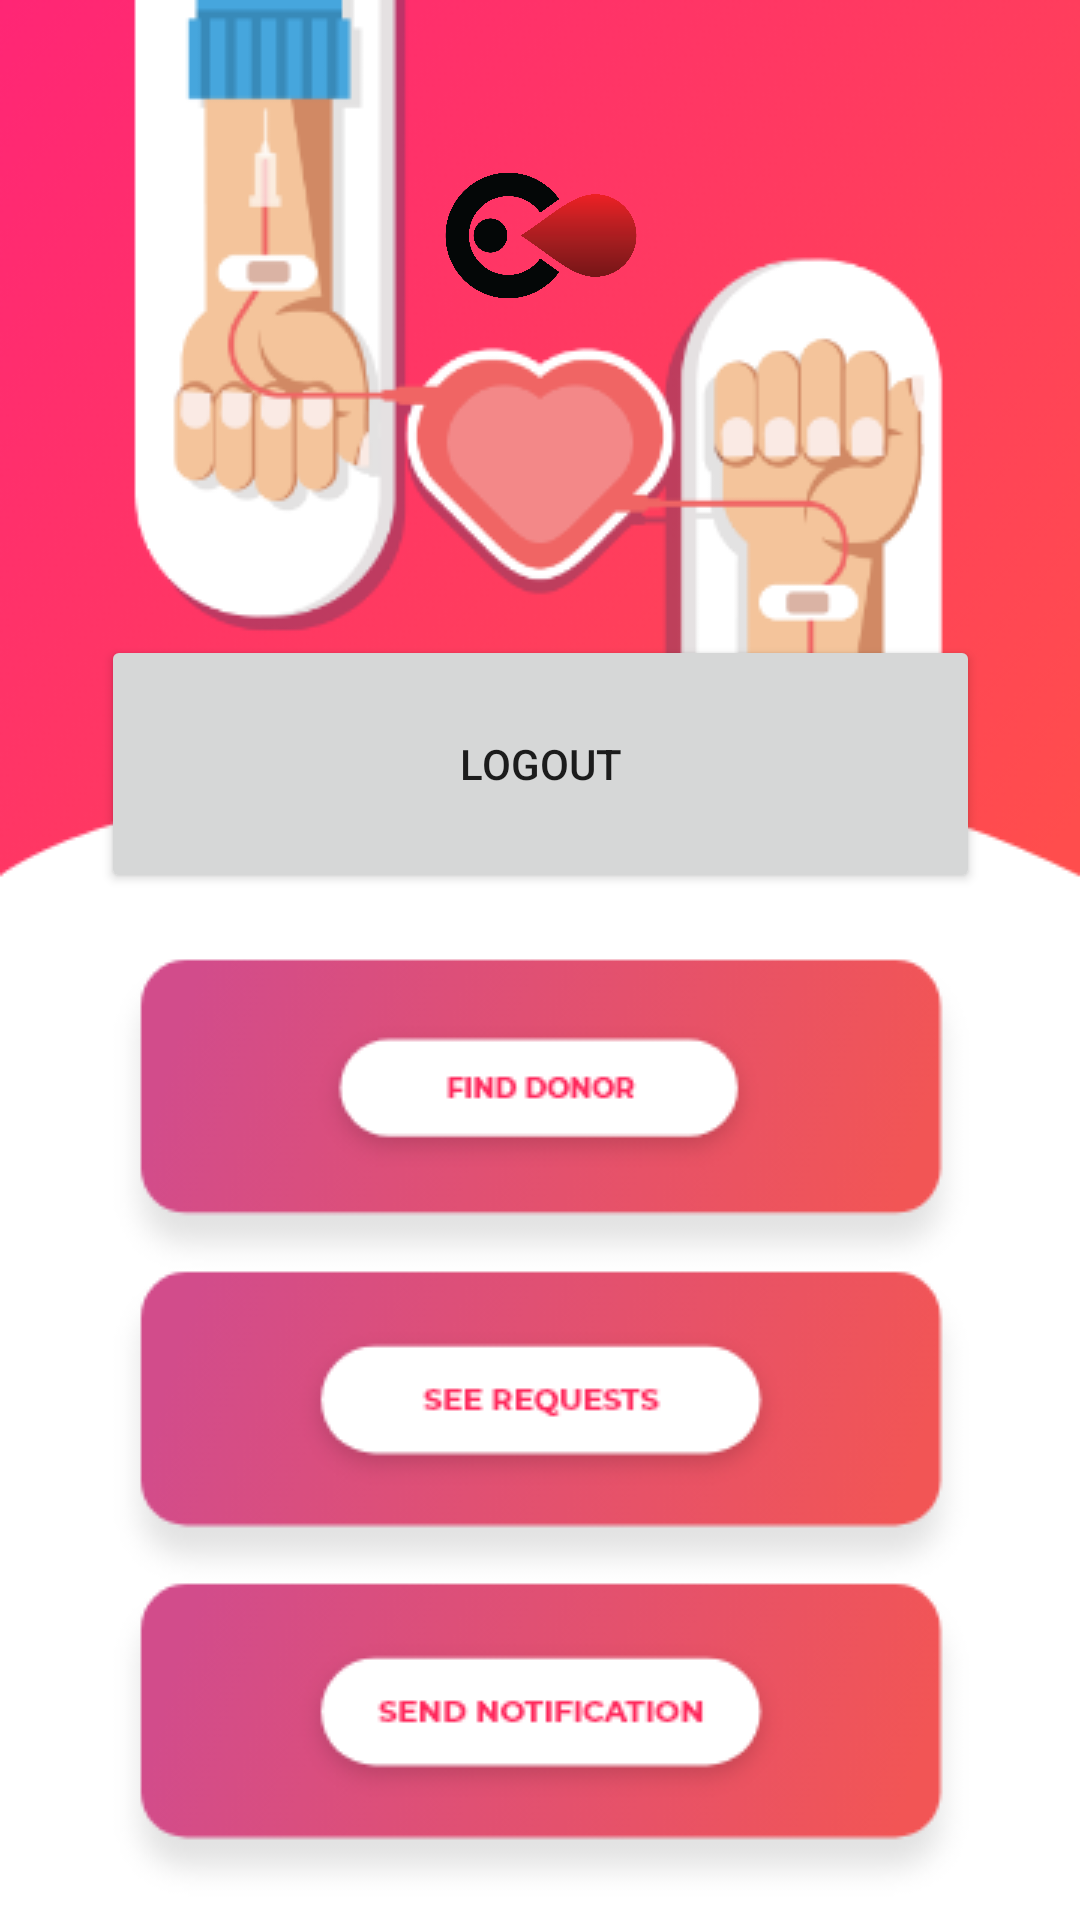

Here is an Android app screen rendered from its layout file. Give the layout XML and the strings, colors and styles it references.
<!-- AndroidManifest.xml: application theme AppTheme -->
<!-- res/layout/activity_home.xml -->
<?xml version="1.0" encoding="utf-8"?>
<androidx.constraintlayout.widget.ConstraintLayout xmlns:android="http://schemas.android.com/apk/res/android"
    xmlns:app="http://schemas.android.com/apk/res-auto"
    xmlns:tools="http://schemas.android.com/tools"
    android:layout_width="match_parent"
    android:layout_height="match_parent"
    android:background="@drawable/home"
    tools:context=".Home">

    <ImageView
        android:id="@+id/imageView"
        android:layout_width="65dp"
        android:layout_height="73dp"
        android:layout_marginBottom="524dp"
        android:src="@drawable/app_logo"
        app:layout_constraintBottom_toBottomOf="parent"
        app:layout_constraintEnd_toEndOf="parent"
        app:layout_constraintStart_toStartOf="parent" />

    <Button
        android:id="@+id/Blogout"
        android:layout_width="293dp"
        android:layout_height="86dp"
        android:text="logout"
        app:layout_constraintBottom_toBottomOf="parent"
        app:layout_constraintEnd_toEndOf="parent"
        app:layout_constraintStart_toStartOf="parent"
        app:layout_constraintTop_toTopOf="parent"
        app:layout_constraintVertical_bias="0.382" />

    <Button
        android:id="@+id/Bfind_donor"
        android:layout_width="293dp"
        android:layout_height="86dp"
        android:layout_marginBottom="276dp"
        android:visibility="invisible"
        app:layout_constraintBottom_toBottomOf="parent"
        app:layout_constraintEnd_toEndOf="parent"
        app:layout_constraintStart_toStartOf="parent" />

    <Button
        android:id="@+id/Bsee_rqst"
        android:layout_width="293dp"
        android:layout_height="86dp"
        android:layout_marginBottom="156dp"
        android:visibility="invisible"
        app:layout_constraintBottom_toBottomOf="parent"
        app:layout_constraintEnd_toEndOf="parent"
        app:layout_constraintStart_toStartOf="parent" />

    <Button
        android:id="@+id/Bntf"
        android:layout_width="293dp"
        android:layout_height="86dp"
        android:layout_marginBottom="36dp"
        android:background="@color/cardview_light_background"
        android:gravity="center"
        android:visibility="invisible"
        app:layout_constraintBottom_toBottomOf="parent"
        app:layout_constraintEnd_toEndOf="parent"
        app:layout_constraintStart_toStartOf="parent" />

</androidx.constraintlayout.widget.ConstraintLayout>
<!-- resources referenced by this layout -->
<resources>
  <!-- drawable app_logo: png bitmap (drawable, 64265 bytes) -->
  <!-- drawable home: png bitmap (drawable-v24, 76745 bytes) -->
  <style name="AppTheme" parent="Theme.AppCompat.Light.DarkActionBar">
          
          <item name="colorPrimary">#351313</item>
          <item name="colorPrimaryDark">#615D5D</item>
          <item name="colorAccent">@color/colorAccent</item>
      </style>
  <!-- not gathered from this repository: default colours our renderer supplied (Android Studio template values) -->
  <color name="colorAccent">#FF03DAC5</color>
</resources>
